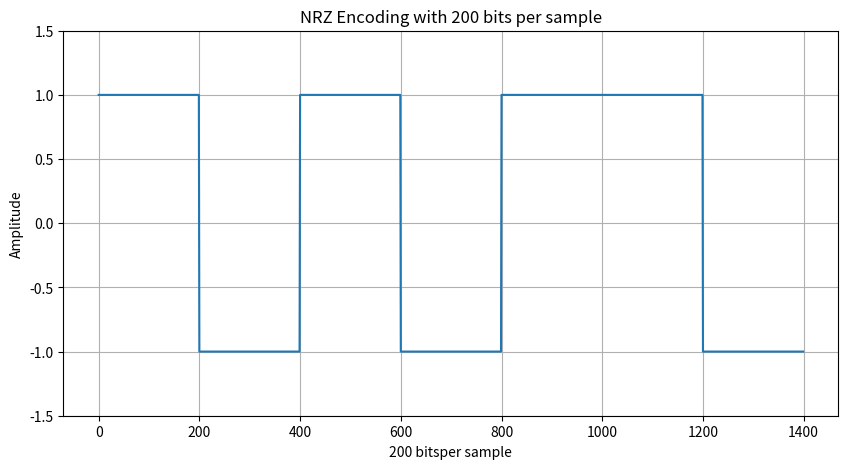

Python code for this plot:
# -*- coding: utf-8 -*-
"""cs23b051

Automatically generated by Colab.

Original file is located at
    https://colab.research.google.com/drive/1h3XZt6wSdGOkNcI34kaosYfULBZUdy-O
"""

data_bits = [1, 0, 1, 0, 1, 1, 0]
nrz = []
for i in data_bits:
    x = (-1 if i == 0 else 1)
    nrz.append(x)

print(f"NRZ encoding is as follows:")
for i in nrz:
    print(i, end = " ")
print()

import numpy as np

encoding = np.array(nrz)
print(encoding)

encoding200 = np.repeat(encoding, 200)
print(encoding200)



import matplotlib.pyplot as plt

time = np.arange(len(encoding200))

plt.figure(figsize=(10, 5))
plt.plot(time, encoding200)
plt.title('NRZ Encoding with 200 bits per sample')
plt.xlabel('200 bitsper sample')
plt.ylabel('Amplitude')
plt.grid(True)
plt.ylim(-1.5, 1.5)
plt.show()

